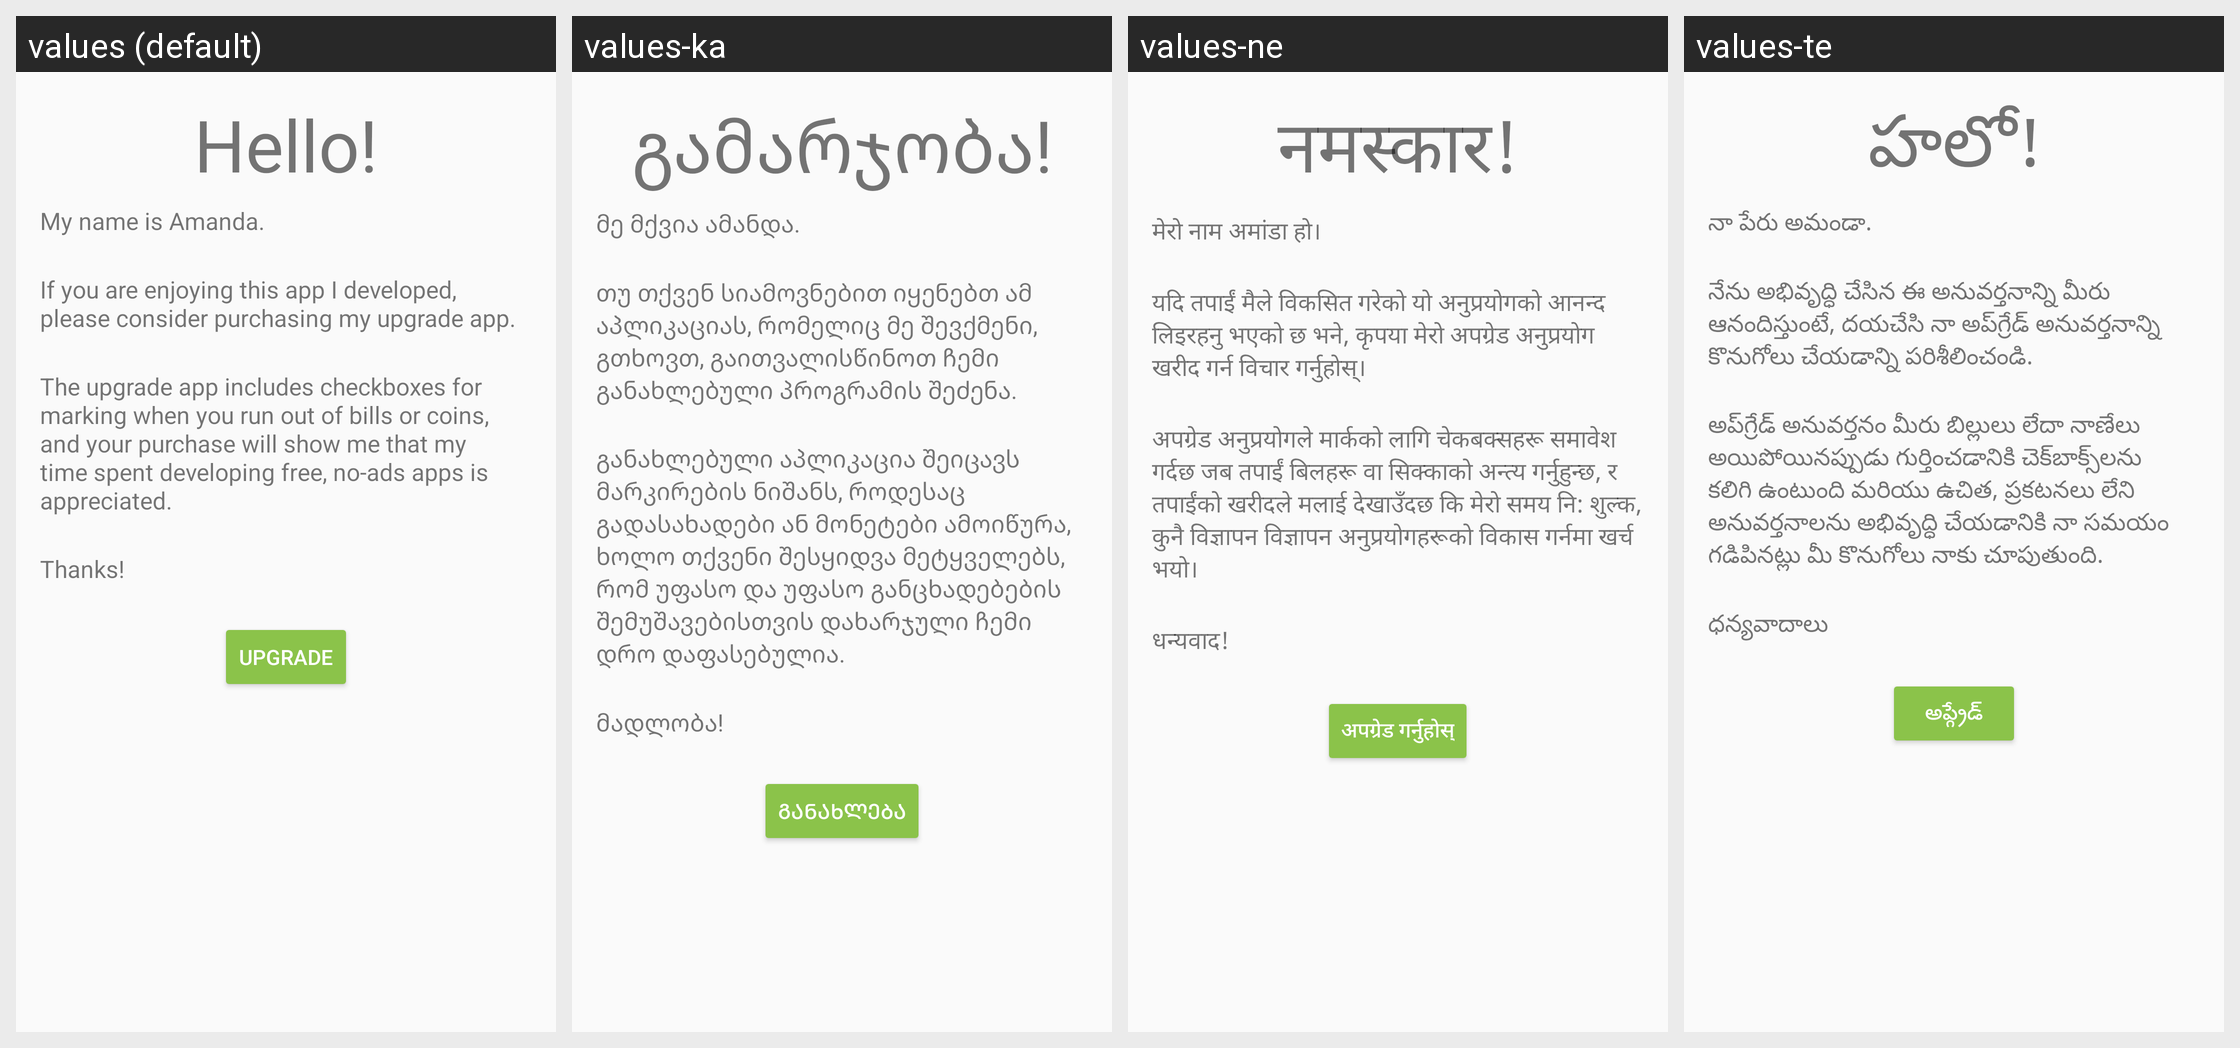

Here is an Android app screen in its default locale and in the app's own translations. Write out the translated-string differences for the strings that appear on this screen.
Android screen res/layout/activity_upgrade.xml rendered under 4 locales, left to right: values (default), values-ka, values-ne, values-te. Device: Nexus 5 (rendered at 1080×1920; each locale shown at half size, 540×960, under a caption strip naming it); theme AppTheme.
Other locales in the repository, not shown: values-af, values-am, values-ar, values-az, values-be, values-bg, values-bn, values-bs, values-ca, values-co, values-cs, values-cy, values-da, values-de, values-el, values-eo, values-es, values-et, values-eu, values-fa, values-fi, values-fil, values-fr, values-fy, values-ga, values-gd, values-gl, values-gu, values-ha, values-hi, values-hr, values-ht, values-hu, values-hy, values-ig, values-in, values-is, values-it, values-iw, values-ja, values-ji, values-jv, values-kk, values-km, values-kn, values-ko, values-ku, values-ky, values-la, values-lb, values-lo, values-lt, values-lv, values-mg, values-mi, values-mk, values-ml, values-mn, values-mr, values-ms, values-mt, values-my, values-nl, values-no, values-ny, values-pa, values-pl, values-ps, values-pt, values-ro, values-ru, values-sd, values-si, values-sk, values-sl, values-sm, values-sn, values-so, values-sq, values-sr, values-st, values-su, values-sv, values-sw, values-ta, values-tg, values-th, values-tr, values-uk, values-ur, values-uz, values-vi, values-xh, values-yo, values-zh-rCN, values-zh-rTW.
Strings drawn on this screen, with the default value and each locale's value (text and hints the layout hard-codes, and strings that could not be matched under every locale, appear in the picture but are not listed):

donate_greeting
  values: Hello!
  values-ka: გამარჯობა!
  values-ne: नमस्कार!
  values-te: హలో!

donate_message
  values: My name is Amanda.
  values-ka: მე მქვია ამანდა.
  values-ne: मेरो नाम अमांडा हो।
  values-te: నా పేరు అమండా.

upgrade_message2
  values: If you are enjoying this app I developed, please consider purchasing my upgrade app.
  values-ka: თუ თქვენ სიამოვნებით იყენებთ ამ აპლიკაციას, რომელიც მე შევქმენი, გთხოვთ, გაითვალისწინოთ ჩემი განახლებული პროგრამის შეძენა.
  values-ne: यदि तपाईं मैले विकसित गरेको यो अनुप्रयोगको आनन्द लिइरहनु भएको छ भने, कृपया मेरो अपग्रेड अनुप्रयोग खरीद गर्न विचार गर्नुहोस्।
  values-te: నేను అభివృద్ధి చేసిన ఈ అనువర్తనాన్ని మీరు ఆనందిస్తుంటే, దయచేసి నా అప్‌గ్రేడ్ అనువర్తనాన్ని కొనుగోలు చేయడాన్ని పరిశీలించండి.

upgrade_message3
  values: The upgrade app includes checkboxes for marking when you run out of bills or coins, and your purchase will show me that my time spent developing free, no-ads apps is appreciated.
  values-ka: განახლებული აპლიკაცია შეიცავს მარკირების ნიშანს, როდესაც გადასახადები ან მონეტები ამოიწურა, ხოლო თქვენი შესყიდვა მეტყველებს, რომ უფასო და უფასო განცხადებების შემუშავებისთვის დახარჯული ჩემი დრო დაფასებულია.
  values-ne: अपग्रेड अनुप्रयोगले मार्कको लागि चेकबक्सहरू समावेश गर्दछ जब तपाईं बिलहरू वा सिक्काको अन्त्य गर्नुहुन्छ, र तपाईंको खरीदले मलाई देखाउँदछ कि मेरो समय नि: शुल्क, कुनै विज्ञापन विज्ञापन अनुप्रयोगहरूको विकास गर्नमा खर्च भयो।
  values-te: అప్‌గ్రేడ్ అనువర్తనం మీరు బిల్లులు లేదా నాణేలు అయిపోయినప్పుడు గుర్తించడానికి చెక్‌బాక్స్‌లను కలిగి ఉంటుంది మరియు ఉచిత, ప్రకటనలు లేని అనువర్తనాలను అభివృద్ధి చేయడానికి నా సమయం గడిపినట్లు మీ కొనుగోలు నాకు చూపుతుంది.

donate_thanks
  values: Thanks!
  values-ka: მადლობა!
  values-ne: धन्यवाद!
  values-te: ధన్యవాదాలు

upgrade
  values: Upgrade
  values-ka: განახლება
  values-ne: अपग्रेड गर्नुहोस्
  values-te: అప్గ్రేడ్
